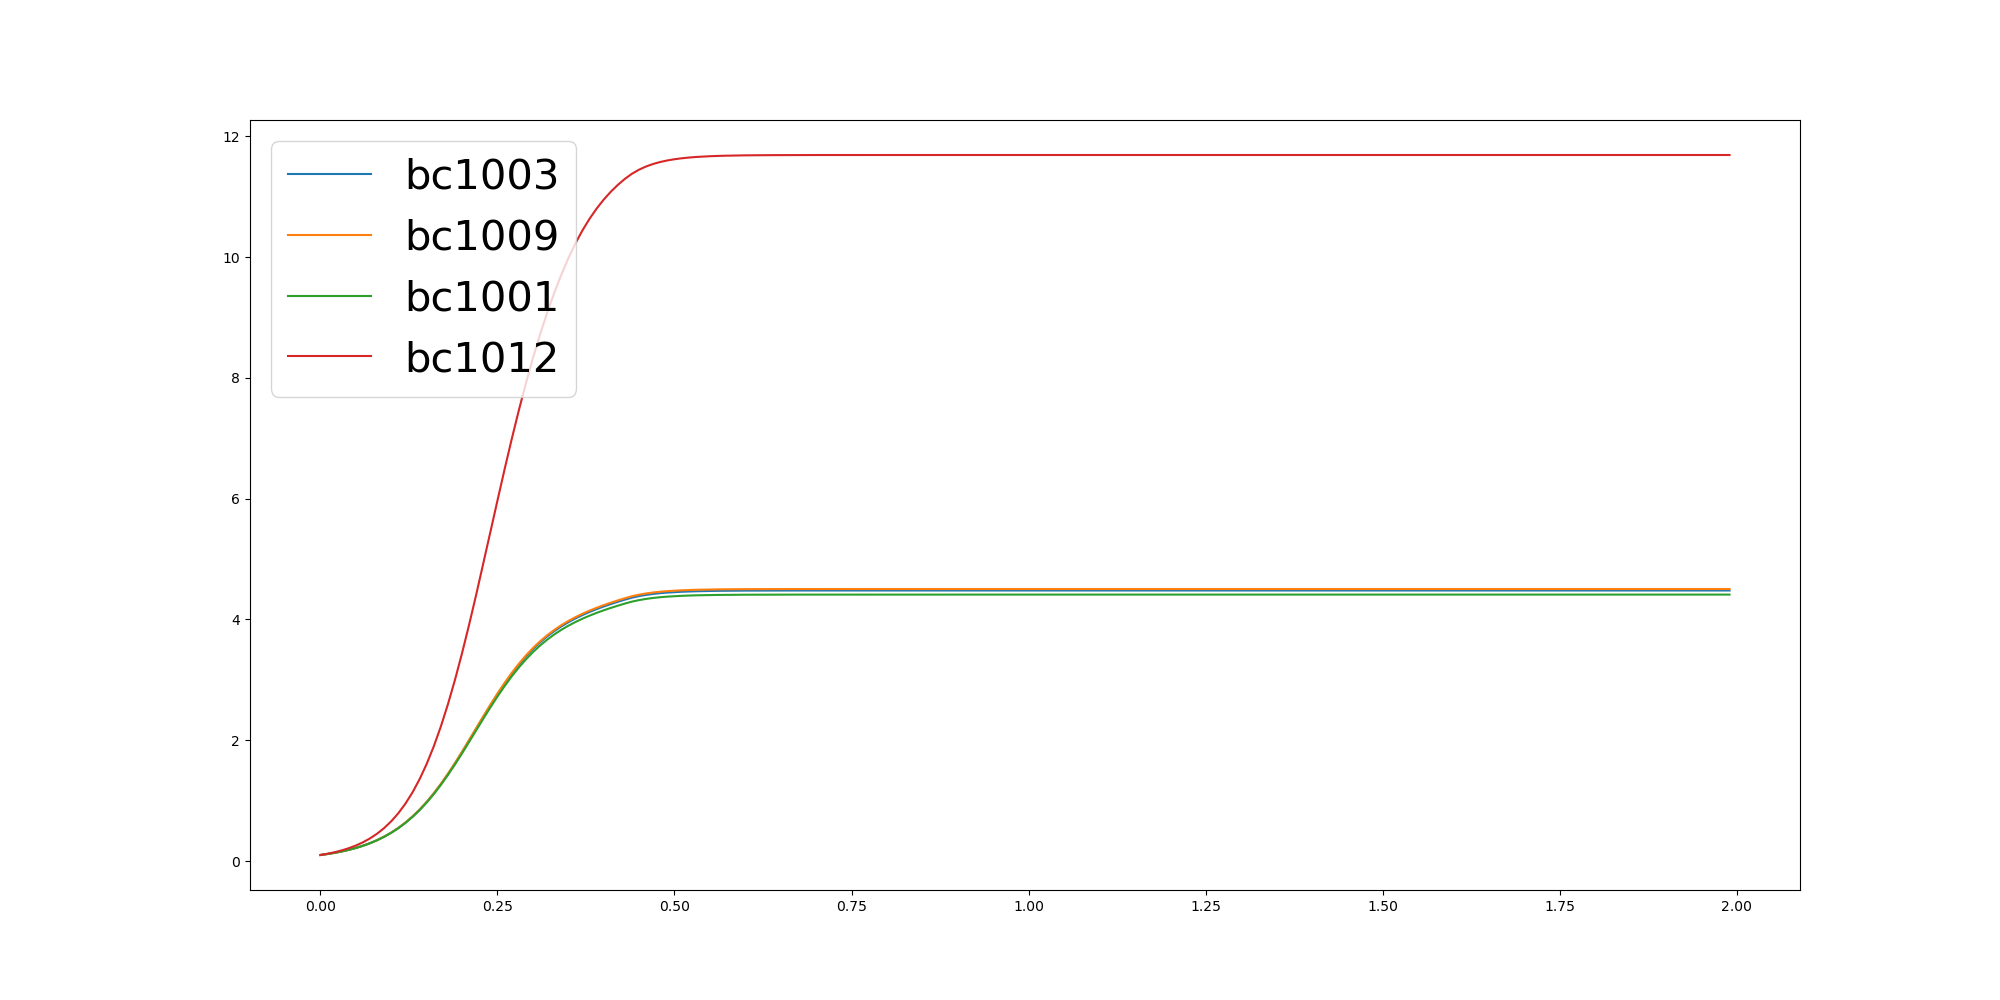

The table this chart was drawn from, first rows:
	0.0	0.01	0.02	0.03	0.04	0.05	0.06	0.07	0.08	0.09	0.1	0.11	0.12	0.13	0.14	0.15	0.16	0.17	0.18	0.19	0.2	0.21	0.22
bc1003	0.1	0.1166	0.136	0.1588	0.1855	0.2168	0.2533	0.296	0.3457	0.4035	0.4704	0.5474	0.6357	0.7362	0.8499	0.9771	1.118	1.273	1.44	1.618	1.804	1.997	2.192
bc1009	0.1	0.1166	0.1361	0.1589	0.1857	0.217	0.2537	0.2965	0.3464	0.4043	0.4714	0.5487	0.6374	0.7383	0.8525	0.9803	1.122	1.277	1.445	1.624	1.812	2.006	2.202
bc1001	0.1	0.1165	0.1359	0.1585	0.1851	0.2161	0.2524	0.2947	0.344	0.4012	0.4674	0.5437	0.631	0.7304	0.8426	0.9682	1.107	1.26	1.424	1.6	1.783	1.973	2.165
bc1012	0.1	0.1206	0.1456	0.1758	0.2125	0.2568	0.3104	0.3751	0.453	0.5466	0.6586	0.7921	0.9504	1.137	1.355	1.608	1.898	2.227	2.595	3.002	3.444	3.917	4.414
